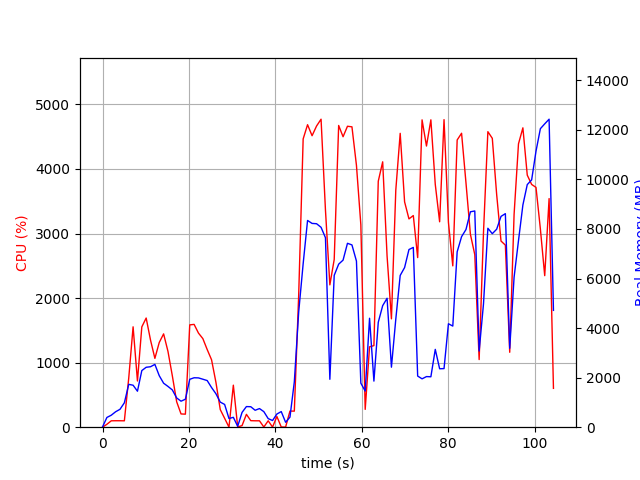

The data file committed next to this chart (first rows):
elapsed_time, nproc, cpu, mem_real, mem_virtual
5.4836273193359375e-05, 1, 0.0, 12.51, 3192
1.01, 2, 45.5, 393.7, 1239
2.02, 2, 99.0, 484.2, 1305
3.03, 2, 100.1, 623.9, 1455
4.039, 2, 99.9, 722.7, 1587
5.051, 3, 98.9, 984.8, 2593
6.061, 3, 760.5, 1730, 3357
7.071, 3, 1555, 1695, 3214
8.08, 3, 715.7, 1453, 3600
9.089, 3, 1554, 2285, 3905
10.1, 3, 1691, 2419, 4043
11.11, 3, 1349, 2441, 4342
12.12, 3, 1066, 2535, 4872
13.12, 2, 1312, 2080, 3136
14.13, 2, 1446, 1776, 2729
15.14, 2, 1175, 1646, 2841
16.15, 2, 797.3, 1505, 2955
17.16, 2, 393.9, 1180, 3080
18.17, 2, 205.4, 1050, 3114
19.17, 2, 201.9, 1129, 3183
20.18, 2, 1585, 1935, 3415
21.19, 2, 1592, 1995, 3415
22.2, 2, 1458, 1990, 3435
23.21, 2, 1373, 1937, 3435
24.22, 2, 1203, 1883, 3435
25.23, 2, 1045, 1601, 3499
26.24, 2, 696.6, 1352, 3571
27.25, 2, 272.7, 1013, 3614
28.26, 2, 137.8, 918.6, 3614
29.26, 2, 1.0, 350.5, 1481
30.27, 2, 651.1, 398.8, 1055
31.28, 2, 4.0, 36.73, 73.55
32.29, 4, 24.8, 596.6, 2230
33.3, 4, 199.2, 832.6, 2550
34.31, 4, 101.1, 826.4, 2471
35.32, 3, 99.2, 683.3, 2016
36.32, 3, 99.2, 752.2, 2128
37.33, 5, 3.0, 628, 2424
38.34, 3, 99.2, 346.9, 1578
39.35, 3, 2.0, 269.5, 1502
40.36, 4, 165.8, 532, 2123
41.36, 5, 3.0, 630.4, 2407
42.37, 3, 2.0, 198, 1432
43.38, 1, 249.9, 406.4, 4252
44.39, 1, 248.9, 1829, 10176
45.4, 1, 2043, 4646, 14312
46.43, 1, 4466, 6597, 14312
47.45, 1, 4686, 8345, 20477
48.5, 1, 4516, 8225, 20477
49.54, 1, 4666, 8213, 20477
50.58, 1, 4771, 8068, 20477
51.59, 1, 3367, 7649, 20528
52.61, 1, 2205, 1934, 20596
53.62, 1, 2598, 6129, 20596
54.65, 1, 4674, 6581, 20596
55.67, 1, 4500, 6744, 20790
56.69, 1, 4662, 7423, 20790
57.73, 1, 4653, 7357, 20790
58.77, 1, 4057, 6706, 20790
59.79, 1, 3136, 1777, 20790
... 44 more rows
